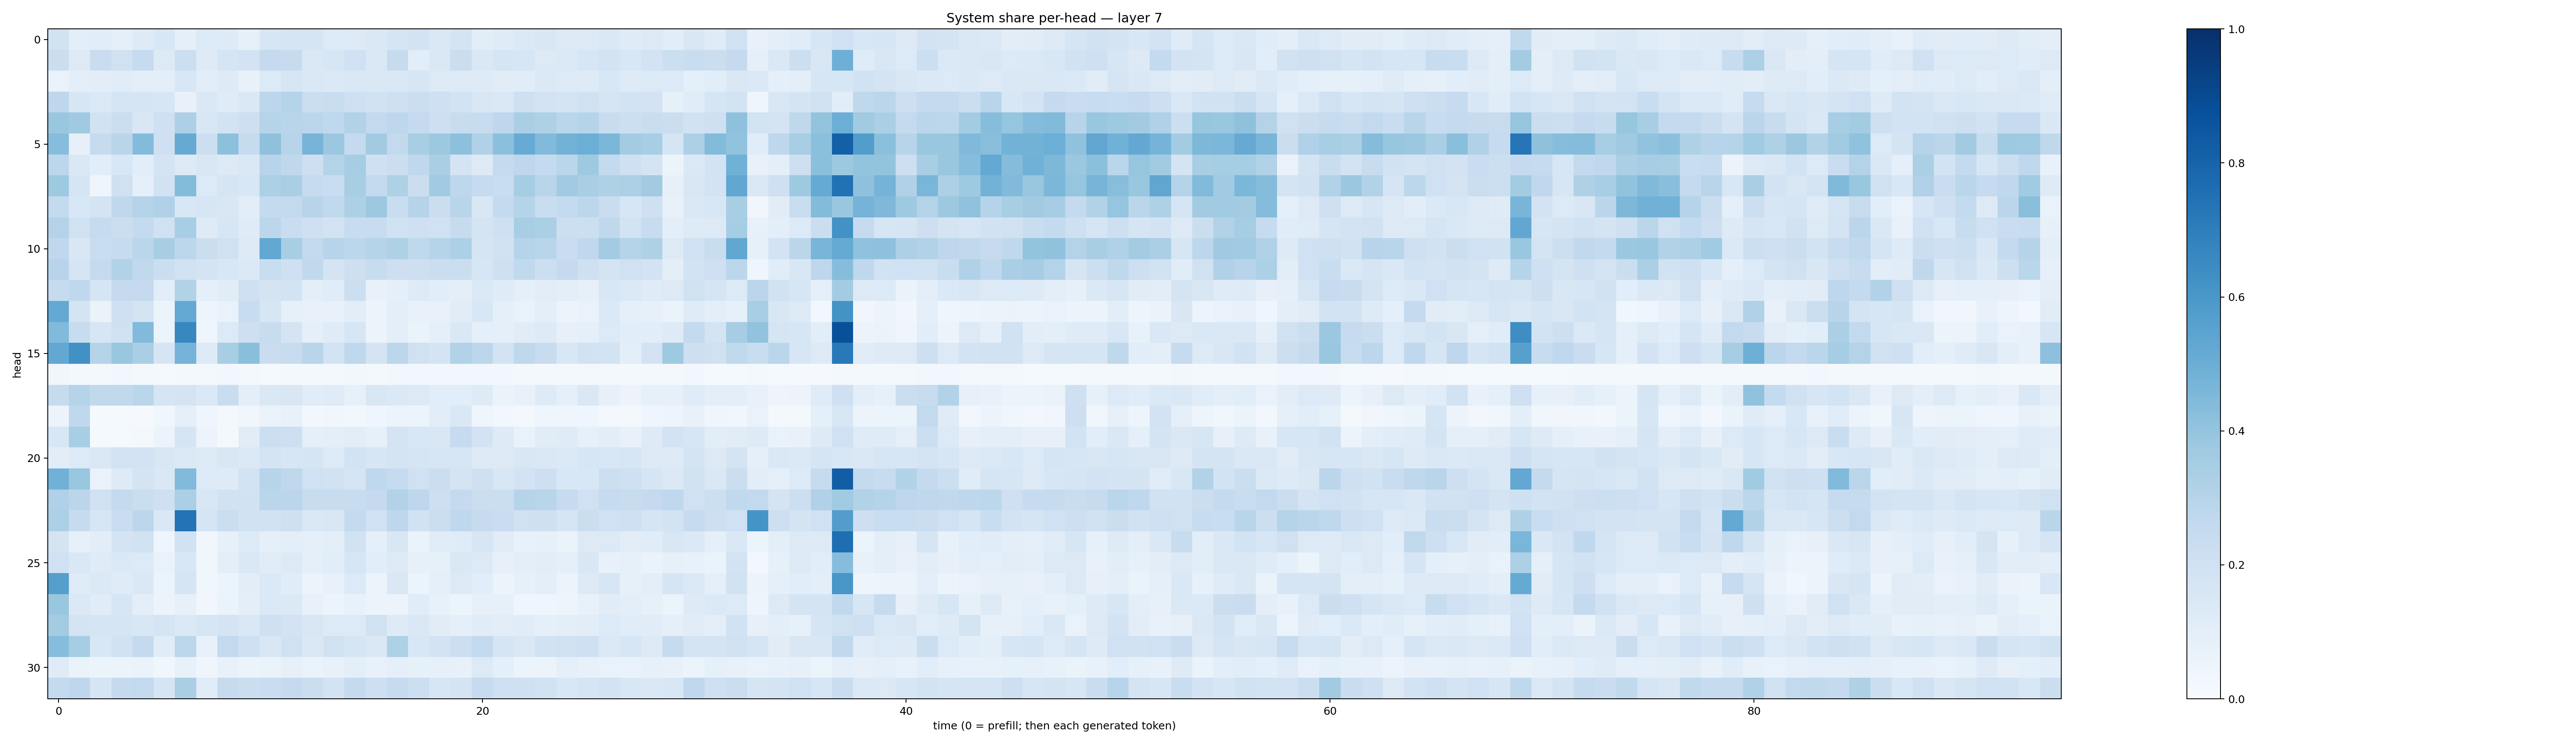

Data behind this chart, as committed beside it:
0.18767606, 0.10074613, 0.1056432, 0.090921834, 0.12202073, 0.15279508, 0.08947663, 0.13671458, 0.12464977, 0.08546663, 0.15834865, 0.16826952, 0.16603175, 0.13343294, 0.12865956, 0.14277843, 0.16829374, 0.18018024, 0.14467232, 0.1728702, 0.10465706, 0.12067895, 0.14022225, 0.15094498
0.223, 0.1252, 0.2298, 0.1956, 0.2462, 0.1255, 0.2169, 0.1213, 0.1663, 0.1803, 0.2512, 0.2443, 0.1482, 0.1589, 0.2008, 0.1438, 0.2459, 0.1056, 0.1445, 0.2226, 0.1472, 0.1642, 0.1625, 0.1272
0.06987, 0.1015, 0.1052, 0.1136, 0.1009, 0.09955, 0.1552, 0.1046, 0.123, 0.07227, 0.1331, 0.1573, 0.1423, 0.1395, 0.1414, 0.1482, 0.1432, 0.1575, 0.1253, 0.1305, 0.1225, 0.1109, 0.1163, 0.1378
0.2771, 0.1588, 0.1402, 0.1712, 0.1665, 0.1637, 0.07578, 0.1412, 0.1192, 0.1457, 0.2789, 0.3044, 0.2262, 0.2334, 0.2048, 0.1942, 0.2061, 0.2203, 0.2047, 0.186, 0.1505, 0.1419, 0.2107, 0.1798
0.3855, 0.3688, 0.1886, 0.2248, 0.1492, 0.2055, 0.326, 0.1555, 0.1847, 0.2141, 0.3009, 0.2912, 0.2847, 0.2673, 0.3127, 0.2609, 0.2767, 0.2537, 0.2123, 0.2349, 0.2407, 0.2738, 0.3362, 0.3241
0.433, 0.08176, 0.2424, 0.2919, 0.438, 0.2091, 0.5136, 0.2177, 0.4145, 0.2451, 0.4127, 0.2933, 0.4694, 0.382, 0.2507, 0.3612, 0.2601, 0.34, 0.3777, 0.4173, 0.3178, 0.4184, 0.5097, 0.4418
0.2775, 0.1474, 0.1084, 0.1559, 0.106, 0.1793, 0.1293, 0.152, 0.1285, 0.1457, 0.2965, 0.2719, 0.2137, 0.3079, 0.3481, 0.2073, 0.2201, 0.2733, 0.3397, 0.1748, 0.1273, 0.2511, 0.2763, 0.2569
0.3715, 0.1693, 0.04322, 0.1987, 0.08812, 0.1889, 0.4398, 0.1358, 0.1685, 0.1552, 0.3315, 0.3366, 0.243, 0.2309, 0.3434, 0.2598, 0.3215, 0.2218, 0.3655, 0.2749, 0.2471, 0.234, 0.3551, 0.2927
0.2552, 0.1532, 0.1764, 0.2699, 0.3022, 0.3202, 0.1554, 0.162, 0.1507, 0.1055, 0.2557, 0.2582, 0.2956, 0.2621, 0.3248, 0.3772, 0.2309, 0.2998, 0.222, 0.2895, 0.1497, 0.2566, 0.298, 0.2342
0.3068, 0.1991, 0.2449, 0.2256, 0.2547, 0.2026, 0.3467, 0.124, 0.1595, 0.1206, 0.2796, 0.2337, 0.2098, 0.1875, 0.2348, 0.2352, 0.2004, 0.2107, 0.2022, 0.2434, 0.1791, 0.205, 0.3464, 0.3328
0.2675, 0.1485, 0.2337, 0.2441, 0.2852, 0.3418, 0.2788, 0.2234, 0.1967, 0.1269, 0.5237, 0.3427, 0.2593, 0.2964, 0.2792, 0.3031, 0.3229, 0.2729, 0.2969, 0.3314, 0.1676, 0.1946, 0.2977, 0.2907
0.2941, 0.1652, 0.252, 0.3118, 0.2636, 0.2198, 0.1884, 0.1737, 0.1539, 0.1375, 0.2334, 0.2098, 0.2626, 0.1768, 0.2143, 0.2365, 0.211, 0.2143, 0.2235, 0.2241, 0.1609, 0.2073, 0.2626, 0.2186
0.2498, 0.2664, 0.1711, 0.252, 0.2504, 0.1063, 0.3115, 0.08982, 0.1096, 0.2089, 0.1738, 0.1869, 0.09863, 0.1168, 0.217, 0.07342, 0.08926, 0.1233, 0.1069, 0.0962, 0.1379, 0.1182, 0.09117, 0.1026
0.5222, 0.1788, 0.06349, 0.2102, 0.1773, 0.0511, 0.5212, 0.05022, 0.07023, 0.2419, 0.1633, 0.08234, 0.07373, 0.0712, 0.1035, 0.0619, 0.09456, 0.07073, 0.07067, 0.112, 0.1556, 0.09003, 0.06751, 0.1005
0.4421, 0.2345, 0.16, 0.1976, 0.4444, 0.05864, 0.6635, 0.03915, 0.1344, 0.2124, 0.2393, 0.1774, 0.08647, 0.1186, 0.1587, 0.06249, 0.1008, 0.06613, 0.09147, 0.1469, 0.08904, 0.09053, 0.1127, 0.1223
0.5256, 0.6277, 0.3022, 0.3869, 0.3378, 0.1654, 0.4762, 0.1285, 0.3429, 0.4253, 0.229, 0.2369, 0.2921, 0.1847, 0.2683, 0.1781, 0.2804, 0.1992, 0.1783, 0.3137, 0.2802, 0.1823, 0.2695, 0.2359
0.03288, 0.02145, 0.0219, 0.03065, 0.02189, 0.01384, 0.01943, 0.01765, 0.02799, 0.02316, 0.01454, 0.01736, 0.02027, 0.02337, 0.02847, 0.01783, 0.02987, 0.0251, 0.02613, 0.02507, 0.03023, 0.02952, 0.01866, 0.02084
0.246, 0.2977, 0.2621, 0.2654, 0.2858, 0.1643, 0.1792, 0.1404, 0.2341, 0.09382, 0.1437, 0.1508, 0.1157, 0.1181, 0.08561, 0.1495, 0.1385, 0.1301, 0.1064, 0.1085, 0.1241, 0.06467, 0.07657, 0.1238
0.05813, 0.2685, 0.01298, 0.01193, 0.011, 0.03823, 0.08632, 0.04623, 0.01668, 0.03149, 0.06394, 0.0709, 0.02886, 0.03256, 0.02875, 0.04061, 0.06023, 0.0517, 0.1052, 0.1419, 0.03925, 0.0289, 0.02094, 0.04629
0.1536, 0.3441, 0.01419, 0.01377, 0.02142, 0.06229, 0.1665, 0.05504, 0.01959, 0.1109, 0.217, 0.2146, 0.09243, 0.0974, 0.1021, 0.08588, 0.1741, 0.1531, 0.1492, 0.248, 0.1817, 0.1214, 0.06644, 0.1125
0.1031, 0.136, 0.1461, 0.1834, 0.1815, 0.1486, 0.1388, 0.1327, 0.1486, 0.1404, 0.1734, 0.1635, 0.1644, 0.1333, 0.1873, 0.158, 0.1797, 0.1648, 0.1604, 0.1578, 0.1315, 0.1315, 0.1491, 0.1437
0.4841, 0.3887, 0.06956, 0.1226, 0.1771, 0.1474, 0.4434, 0.1352, 0.124, 0.1852, 0.2954, 0.2713, 0.2008, 0.1881, 0.1687, 0.2664, 0.2486, 0.2013, 0.2191, 0.173, 0.21, 0.1526, 0.1805, 0.2127
0.3183, 0.2839, 0.2027, 0.2564, 0.2256, 0.2068, 0.3352, 0.1543, 0.1895, 0.1929, 0.2881, 0.2832, 0.2399, 0.2398, 0.2412, 0.252, 0.3139, 0.2737, 0.2111, 0.2515, 0.2215, 0.2217, 0.2997, 0.2914
0.3283, 0.2424, 0.1572, 0.2296, 0.2785, 0.1466, 0.7412, 0.1678, 0.2219, 0.1876, 0.1877, 0.2053, 0.1443, 0.1514, 0.2543, 0.2019, 0.2768, 0.1923, 0.2219, 0.2668, 0.246, 0.2289, 0.1961, 0.2103
0.176, 0.08487, 0.103, 0.1742, 0.1909, 0.04519, 0.1949, 0.03471, 0.08175, 0.1346, 0.08865, 0.09626, 0.08724, 0.09592, 0.1936, 0.0886, 0.1511, 0.06455, 0.1153, 0.1186, 0.1605, 0.1131, 0.07806, 0.0838
0.2008, 0.1467, 0.1173, 0.1403, 0.1363, 0.06837, 0.1528, 0.03641, 0.09585, 0.145, 0.1111, 0.1285, 0.09338, 0.1088, 0.1593, 0.1082, 0.1221, 0.07995, 0.08423, 0.1478, 0.1296, 0.07841, 0.09846, 0.104
0.564, 0.1189, 0.1393, 0.1176, 0.1433, 0.05242, 0.1701, 0.03538, 0.06123, 0.1044, 0.1374, 0.1151, 0.06081, 0.07163, 0.1351, 0.05428, 0.1458, 0.06081, 0.08833, 0.1291, 0.106, 0.05353, 0.0856, 0.09383
0.3858, 0.1373, 0.1137, 0.1611, 0.1005, 0.05851, 0.07859, 0.03167, 0.06258, 0.09909, 0.1396, 0.1396, 0.07108, 0.05985, 0.07312, 0.05107, 0.05841, 0.1151, 0.07625, 0.05369, 0.07835, 0.08514, 0.03984, 0.04357
0.3588, 0.1737, 0.1695, 0.1676, 0.1559, 0.1698, 0.1376, 0.1631, 0.1767, 0.147, 0.2083, 0.1806, 0.1493, 0.1366, 0.1331, 0.1989, 0.1225, 0.1454, 0.1119, 0.09096, 0.1162, 0.1018, 0.117, 0.08599
0.4307, 0.3549, 0.1528, 0.1916, 0.2504, 0.1149, 0.2808, 0.07679, 0.2589, 0.2083, 0.15, 0.1975, 0.1467, 0.1991, 0.1686, 0.1471, 0.3217, 0.1545, 0.1818, 0.2163, 0.259, 0.1653, 0.1483, 0.1904
0.1208, 0.06352, 0.05238, 0.06196, 0.0657, 0.0381, 0.07461, 0.04006, 0.07454, 0.06019, 0.06468, 0.08138, 0.0638, 0.07392, 0.09701, 0.07387, 0.09276, 0.08515, 0.08044, 0.07555, 0.1348, 0.08755, 0.06075, 0.05739
0.2542, 0.2768, 0.1689, 0.2539, 0.2584, 0.1646, 0.3361, 0.1163, 0.2422, 0.2252, 0.2293, 0.2512, 0.2197, 0.1811, 0.2519, 0.2118, 0.2475, 0.2185, 0.1603, 0.1789, 0.2497, 0.2053, 0.2042, 0.1945
